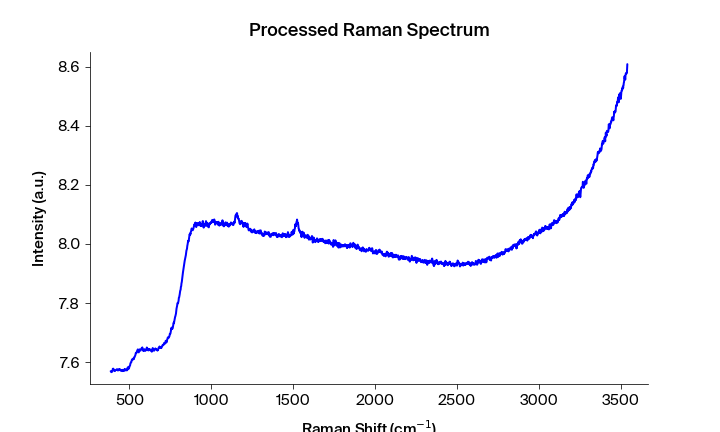

Data behind this chart, as committed beside it:
Pixels #, Intensity (a.u.), Wavelength (nm), Raman shift (cm-1), Raman shift (cm-1) adjusted, Filtered Intensity (a.u.), Baselined Filtered Intensity (a.u.)
0.0, 7.569, 543.2, 386.5, 385.4, 7.566, -0.07782
1.0, 7.569, 543.2, 388.4, 387.2, 7.568, -0.07623
2.0, 7.566, 543.3, 390.2, 389.1, 7.568, -0.07623
3.0, 7.568, 543.3, 392.1, 391, 7.568, -0.07623
4.0, 7.567, 543.4, 394, 392.8, 7.568, -0.07623
5.0, 7.569, 543.4, 395.8, 394.7, 7.569, -0.07499
6.0, 7.57, 543.5, 397.7, 396.5, 7.57, -0.07423
7.0, 7.577, 543.6, 399.6, 398.4, 7.577, -0.06717
8.0, 7.577, 543.6, 401.4, 400.3, 7.577, -0.06717
9.0, 7.578, 543.7, 403.3, 402.1, 7.577, -0.06717
10.0, 7.574, 543.7, 405.2, 404, 7.574, -0.07035
11.0, 7.573, 543.8, 407, 405.8, 7.573, -0.07063
12.0, 7.572, 543.8, 408.9, 407.7, 7.572, -0.07202
13.0, 7.57, 543.9, 410.7, 409.5, 7.572, -0.07202
14.0, 7.57, 543.9, 412.6, 411.4, 7.572, -0.07202
15.0, 7.572, 544, 414.5, 413.3, 7.572, -0.07146
16.0, 7.573, 544, 416.3, 415.1, 7.573, -0.07119
17.0, 7.573, 544.1, 418.2, 417, 7.573, -0.07116
18.0, 7.574, 544.2, 420, 418.8, 7.574, -0.06998
19.0, 7.575, 544.2, 421.9, 420.7, 7.575, -0.06882
20.0, 7.576, 544.3, 423.7, 422.5, 7.575, -0.06849
21.0, 7.575, 544.3, 425.6, 424.4, 7.575, -0.06849
22.0, 7.576, 544.4, 427.5, 426.2, 7.575, -0.06849
23.0, 7.574, 544.4, 429.3, 428.1, 7.574, -0.07019
24.0, 7.572, 544.5, 431.2, 429.9, 7.574, -0.07019
25.0, 7.573, 544.5, 433, 431.8, 7.574, -0.07019
26.0, 7.576, 544.6, 434.9, 433.6, 7.573, -0.07065
27.0, 7.575, 544.7, 436.7, 435.5, 7.575, -0.06902
28.0, 7.573, 544.7, 438.6, 437.3, 7.575, -0.06855
29.0, 7.575, 544.8, 440.5, 439.2, 7.575, -0.06903
30.0, 7.577, 544.8, 442.3, 441, 7.573, -0.07066
31.0, 7.573, 544.9, 444.2, 442.9, 7.573, -0.07087
32.0, 7.573, 544.9, 446, 444.7, 7.573, -0.07124
33.0, 7.571, 545, 447.9, 446.6, 7.573, -0.07136
34.0, 7.572, 545, 449.7, 448.4, 7.572, -0.07165
35.0, 7.573, 545.1, 451.6, 450.3, 7.572, -0.0721
36.0, 7.572, 545.2, 453.4, 452.1, 7.572, -0.0721
37.0, 7.571, 545.2, 455.3, 454, 7.572, -0.07211
38.0, 7.57, 545.3, 457.1, 455.8, 7.572, -0.07211
39.0, 7.573, 545.3, 459, 457.7, 7.571, -0.07254
40.0, 7.574, 545.4, 460.8, 459.5, 7.573, -0.07135
41.0, 7.571, 545.4, 462.7, 461.4, 7.573, -0.07136
42.0, 7.573, 545.5, 464.5, 463.2, 7.572, -0.07186
43.0, 7.572, 545.5, 466.4, 465.1, 7.572, -0.07186
44.0, 7.57, 545.6, 468.2, 466.9, 7.573, -0.07116
45.0, 7.575, 545.6, 470.1, 468.7, 7.574, -0.07015
46.0, 7.574, 545.7, 471.9, 470.6, 7.574, -0.07001
47.0, 7.577, 545.8, 473.8, 472.4, 7.574, -0.07002
48.0, 7.574, 545.8, 475.6, 474.3, 7.574, -0.07016
49.0, 7.572, 545.9, 477.5, 476.1, 7.572, -0.0715
50.0, 7.572, 545.9, 479.3, 478, 7.572, -0.07151
51.0, 7.572, 546, 481.2, 479.8, 7.572, -0.07151
52.0, 7.575, 546, 483, 481.6, 7.572, -0.07151
53.0, 7.575, 546.1, 484.9, 483.5, 7.574, -0.07023
54.0, 7.572, 546.1, 486.7, 485.3, 7.575, -0.06936
55.0, 7.574, 546.2, 488.5, 487.2, 7.575, -0.06891
56.0, 7.582, 546.3, 490.4, 489, 7.581, -0.06258
57.0, 7.583, 546.3, 492.2, 490.8, 7.581, -0.06258
58.0, 7.581, 546.4, 494.1, 492.7, 7.581, -0.06259
59.0, 7.577, 546.4, 495.9, 494.5, 7.581, -0.06336
... 1,988 more rows
